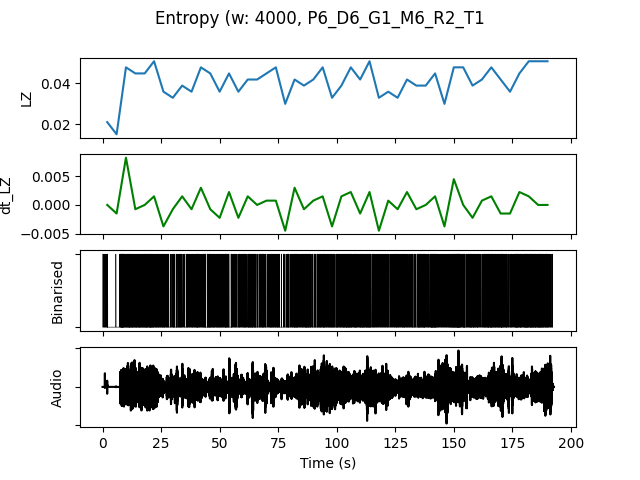

Values plotted in this chart, from the file beside it:
, t0, LZ, dt_LZ, IOI, nCounts
0.0, 0.0, 0.02094, 0.0, 1778, 9
4.0, 4.0, 0.01496, -0.001496, 2667, 6
8.0, 8.0, 0.04786, 0.008226, 640.0, 25
12.0, 12.0, 0.04487, -0.0007479, 727.3, 22
16.0, 16.0, 0.04487, 0.0, 800.0, 20
20.0, 20.0, 0.05085, 0.001496, 727.3, 22
24.0, 24.0, 0.0359, -0.003739, 941.2, 17
28.0, 28.0, 0.03291, -0.0007479, 1143, 14
32.0, 32.0, 0.03889, 0.001496, 1067, 15
36.0, 36.0, 0.0359, -0.0007479, 1143, 14
40.0, 40.0, 0.04786, 0.002991, 800.0, 20
44.0, 44.0, 0.04487, -0.0007479, 842.1, 19
48.0, 48.0, 0.0359, -0.002244, 1000, 16
52.0, 52.0, 0.04487, 0.002244, 941.2, 17
56.0, 56.0, 0.0359, -0.002244, 1231, 13
60.0, 60.0, 0.04188, 0.001496, 888.9, 18
64.0, 64.0, 0.04188, 0.0, 1000, 16
68.0, 68.0, 0.04487, 0.0007479, 1067, 15
72.0, 72.0, 0.04786, 0.0007479, 888.9, 18
76.0, 76.0, 0.02991, -0.004487, 1333, 12
80.0, 80.0, 0.04188, 0.002991, 888.9, 18
84.0, 84.0, 0.03889, -0.0007479, 888.9, 18
88.0, 88.0, 0.04188, 0.0007479, 1067, 15
92.0, 92.0, 0.04786, 0.001496, 842.1, 19
96.0, 96.0, 0.03291, -0.003739, 1000, 16
100.0, 100.0, 0.03889, 0.001496, 888.9, 18
104.0, 104.0, 0.04786, 0.002244, 761.9, 21
108.0, 108.0, 0.04188, -0.001496, 800.0, 20
112.0, 112.0, 0.05085, 0.002244, 800.0, 20
116.0, 116.0, 0.03291, -0.004487, 1333, 12
120.0, 120.0, 0.0359, 0.0007479, 1333, 12
124.0, 124.0, 0.03291, -0.0007479, 1231, 13
128.0, 128.0, 0.04188, 0.002244, 1067, 15
132.0, 132.0, 0.03889, -0.0007479, 941.2, 17
136.0, 136.0, 0.03889, 0.0, 941.2, 17
140.0, 140.0, 0.04487, 0.001496, 695.7, 23
144.0, 144.0, 0.02991, -0.003739, 1231, 13
148.0, 148.0, 0.04786, 0.004487, 640.0, 25
152.0, 152.0, 0.04786, 0.0, 727.3, 22
156.0, 156.0, 0.03889, -0.002244, 888.9, 18
160.0, 160.0, 0.04188, 0.0007479, 1000, 16
164.0, 164.0, 0.04786, 0.001496, 727.3, 22
168.0, 168.0, 0.04188, -0.001496, 800.0, 20
172.0, 172.0, 0.0359, -0.001496, 1067, 15
176.0, 176.0, 0.04487, 0.002244, 761.9, 21
180.0, 180.0, 0.05085, 0.001496, 640.0, 25
184.0, 184.0, 0.05085, 0.0, 695.7, 23
188.0, 188.0, 0.05085, 0.0, 842.1, 19
